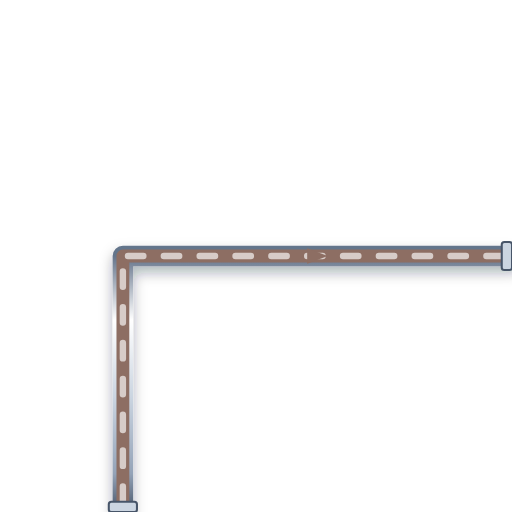
t = 0.00 s
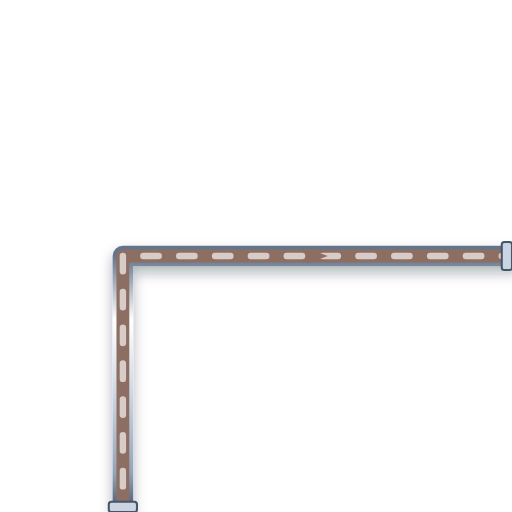
t = 0.20 s
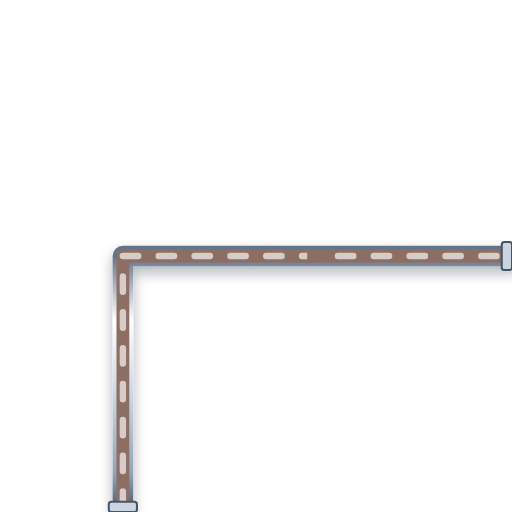
t = 0.40 s
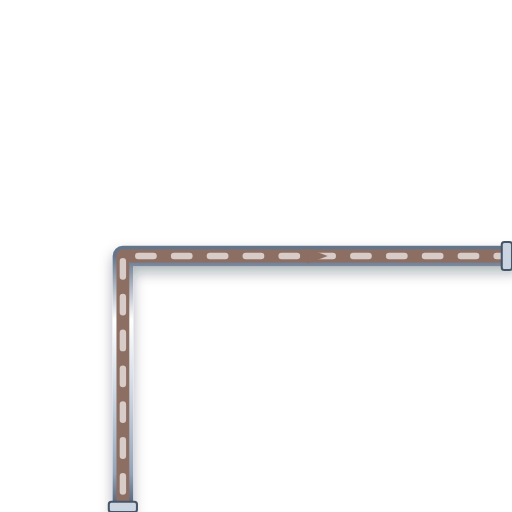
t = 0.60 s

The animated SVG that drew these frames (rendered in a browser with its animation timeline set to each time). Animation: 1 CSS @keyframes rule; one cycle of 0.80 s, repeats indefinitely.

<svg xmlns="http://www.w3.org/2000/svg" viewBox="0 0 200 200" width="200" height="200">
  <defs>
    <style>
      @keyframes p-flow-anim {
        from { stroke-dashoffset: 24; } to { stroke-dashoffset: 0; }
      }
      .anim-p-flow {
        stroke-dasharray: 6 8;
        animation: p-flow-anim 0.8s linear infinite;
      }
    </style>
    <filter id="ssPipeShadow" x="-15%" y="-15%" width="130%" height="130%">
      <feDropShadow dx="0" dy="2.5" stdDeviation="2.5" flood-color="#0f172a" flood-opacity="0.32" />
    </filter>
    <linearGradient id="ssPipeGradH" x1="0%" y1="0%" x2="0%" y2="100%">
      <stop offset="0%" stop-color="#64748b" /><stop offset="25%" stop-color="#ffffff" />
      <stop offset="55%" stop-color="#cbd5e1" /><stop offset="85%" stop-color="#94a3b8" /><stop offset="100%" stop-color="#475569" />
    </linearGradient>
  </defs>

  <!-- Stainless Steel 316 Outer Casing (8px with 3D Drop Shadow) -->
  <path d="M 48 200 L 48 100 L 200 100" stroke="url(#ssPipeGradH)" stroke-width="8" fill="none" stroke-linecap="round" stroke-linejoin="round" filter="url(#ssPipeShadow)"/>

  <!-- Process Fluid Core (5px) -->
  <path d="M 48 200 L 48 100 L 200 100" stroke="#8D6E63" stroke-width="5" fill="none" stroke-linecap="round" stroke-linejoin="round"/>

  <!-- Animated Fluid Flow Stream Dashes (2.5px) -->
  <path d="M 48 200 L 48 100 L 200 100" stroke="#D7CCC8" stroke-width="2.5" fill="none" stroke-linejoin="round" stroke-linecap="round" class="anim-p-flow"/>

  <!-- Directional Flow Arrow -->
  <polygon points="120,97 128,100 120,103" fill="#8D6E63" />

  <!-- ANSI Flange Connection Collars -->
  <rect x="42.5" y="196" width="11" height="4" rx="1" fill="#cbd5e1" stroke="#475569" stroke-width="0.8"/>
  <rect x="196" y="94.5" width="4" height="11" rx="1" fill="#cbd5e1" stroke="#475569" stroke-width="0.8"/>
</svg>
